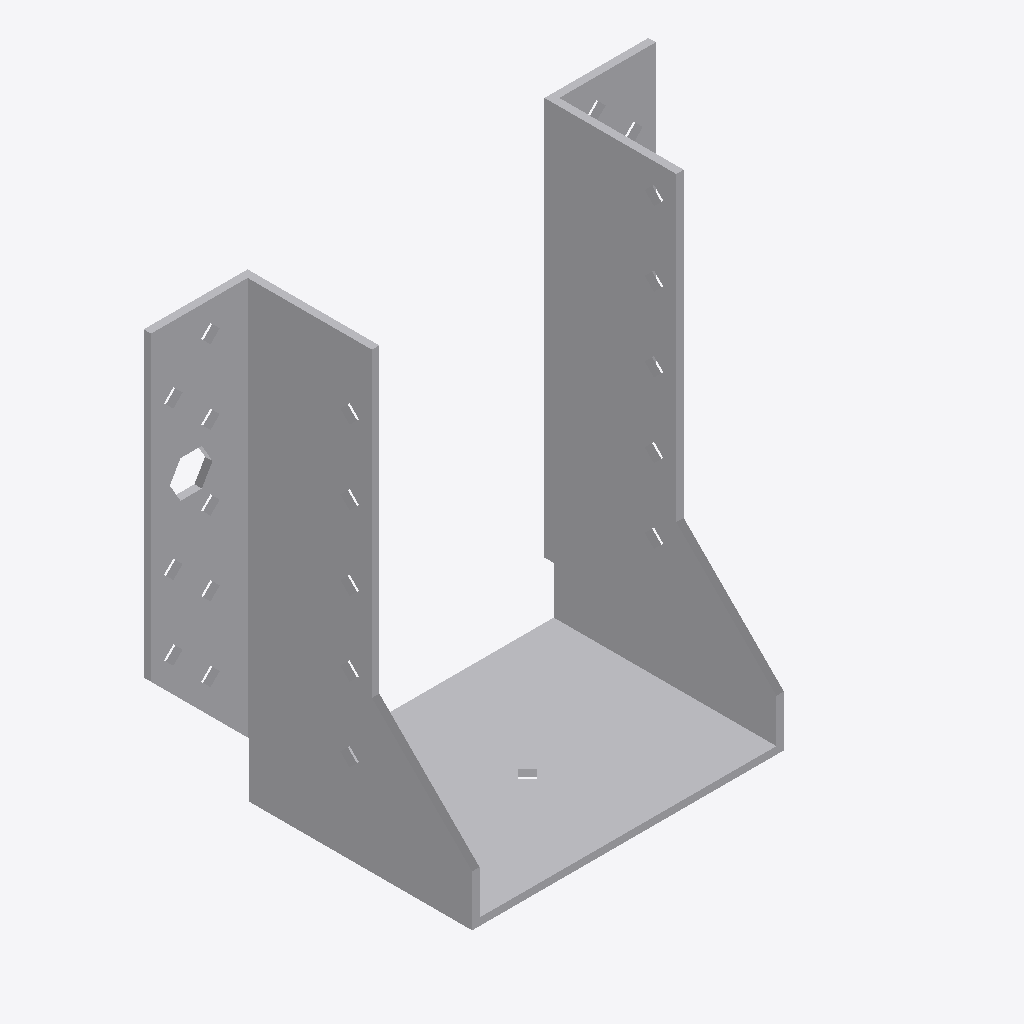
Isometric view of an IFC building model (IFC-SPF (STEP), schema IFC2X3, length unit millimetre), seen from the south-west, elements coloured by IFC class: 1 other element (light grey).
Extent 0.136 m × 0.062 m × 0.122 m (x, y, z). Storeys (1): Level 1 at 0.00 m. Elements (1): 1 IfcBuildingElementProxy.

HEADER;
FILE_DESCRIPTION(('ViewDefinition [CoordinationView]'),'2;1');
FILE_NAME('','2023-07-05T14:56:55',(''),(''),'The EXPRESS Data Manager Version 5.01.0100.02.64','20130308_1515(x64) - Exporter 2014.0.2013.0308 -','');
FILE_SCHEMA(('IFC2X3'));
ENDSEC;
DATA;
#85=IFCPROJECT('2yLul87gL9fOfpfh9sWEiD',#41,'',$,$,'S:\\@Technology\\9.BIMCAD EU\\2.PROJECTS\\ES-233601 BIMCAD EU_Batch 1.3_1191 models\\Working\\3D Content\\First 150 Models\\Normal Holes\\3D RFA\\C_BSNN80_120_3D_CAD_MULT_Prod.ifc','',(#74,#82),#69);
#4139=IFCSITE('2yLul87gL9fOfpfh9sWEiF',#41,'Default',$,'',#4138,$,$,.ELEMENT.,(42,24,53,508911),(-71,-15,-29,-58837),0.0,$,$);
#95=IFCBUILDING('2yLul87gL9fOfpfh9sWEiC',#41,'',$,$,#32,$,'',.ELEMENT.,$,$,#91);
#104=IFCBUILDINGSTOREY('2yLul87gL9fOfpfhA9Vn58',#41,'Level 1',$,$,#102,$,'Level 1',.ELEMENT.,0.0);
#4043=IFCBUILDINGELEMENTPROXY('1XOKRVKdH0$xS657XNt1Ll',#41,'C_BSNN80_120_3D_CAD_MULT_Prod:C_BSNN80_120_3D_CAD_MULT_Prod:110065',$,'C_BSNN80_120_3D_CAD_MULT_Prod',#4041,#4036,'110065',.ELEMENT.);
ENDSEC;
